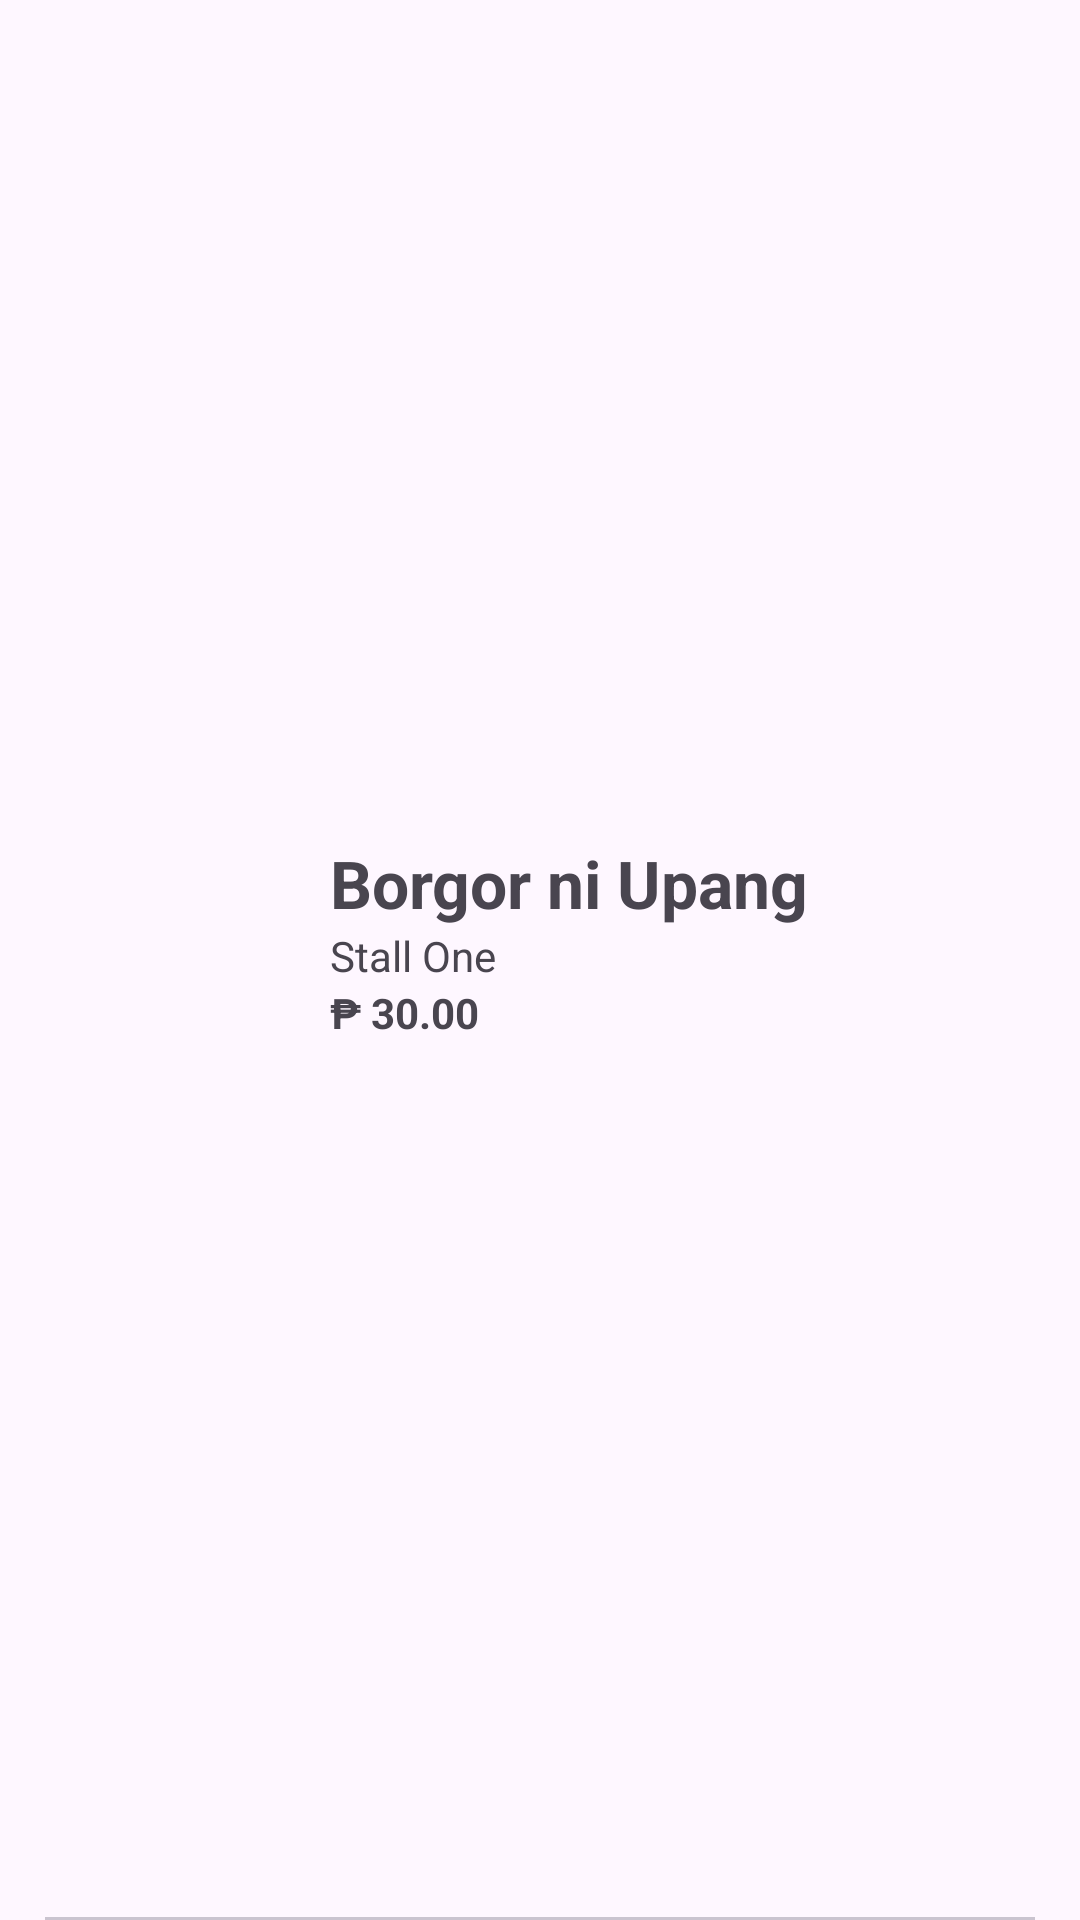

The Android layout XML behind this screen, and the referenced resources:
<!-- AndroidManifest.xml: application theme Theme.NeilDeGuzmanBlock6Quiz -->
<!-- res/layout/favorite_item.xml -->
<?xml version="1.0" encoding="utf-8"?>
<androidx.constraintlayout.widget.ConstraintLayout xmlns:android="http://schemas.android.com/apk/res/android"
    xmlns:app="http://schemas.android.com/apk/res-auto"
    xmlns:tools="http://schemas.android.com/tools"
    android:layout_width="match_parent"
    android:layout_height="100dp">


    <ImageView
        android:id="@+id/imageView6"
        android:layout_width="90dp"
        android:layout_height="90dp"
        android:layout_margin="10dp"
        app:layout_constraintBottom_toBottomOf="parent"
        app:layout_constraintStart_toStartOf="parent"
        app:layout_constraintTop_toTopOf="parent"
        app:srcCompat="@drawable/burger" />

    <LinearLayout
        android:layout_width="192dp"
        android:layout_height="95dp"
        android:layout_marginStart="10dp"
        android:orientation="vertical"
        app:layout_constraintBottom_toBottomOf="@+id/imageView6"
        app:layout_constraintStart_toEndOf="@+id/imageView6"
        app:layout_constraintTop_toTopOf="@+id/imageView6">


        <TextView
            android:id="@+id/textView7"
            android:layout_width="match_parent"
            android:layout_height="wrap_content"
            android:layout_marginTop="7dp"
            android:maxLines="@integer/material_motion_duration_long_1"
            android:text="Borgor ni Upang"
            android:textSize="22sp"
            android:textStyle="bold" />

        <TextView
            android:id="@+id/textView8"
            android:layout_width="match_parent"
            android:layout_height="wrap_content"
            android:text="Stall One" />

        <TextView
            android:id="@+id/textView9"
            android:layout_width="match_parent"
            android:layout_height="wrap_content"
            android:text="₱ 30.00"
            android:textStyle="bold" />

    </LinearLayout>

    <ImageView
        android:id="@+id/imageView7"
        android:layout_width="33dp"
        android:layout_height="40dp"
        android:layout_marginEnd="36dp"
        android:src="@drawable/outline_favorite_24"
        app:layout_constraintBottom_toBottomOf="parent"
        app:layout_constraintEnd_toEndOf="parent"
        app:layout_constraintTop_toTopOf="parent"
        app:tint="#4CAF50">

    </ImageView>

    <com.google.android.material.divider.MaterialDivider
        android:layout_marginEnd="15dp"
        android:layout_marginStart="15dp"
        android:layout_width="match_parent"
        android:layout_height="wrap_content"
        app:layout_constraintBottom_toBottomOf="parent" />


</androidx.constraintlayout.widget.ConstraintLayout>
<!-- resources referenced by this layout -->
<resources>
  <style name="Theme.NeilDeGuzmanBlock6Quiz" parent="Base.Theme.NeilDeGuzmanBlock6Quiz" />
  <style name="Base.Theme.NeilDeGuzmanBlock6Quiz" parent="Theme.Material3.DayNight.NoActionBar">
          
          
      </style>
</resources>
